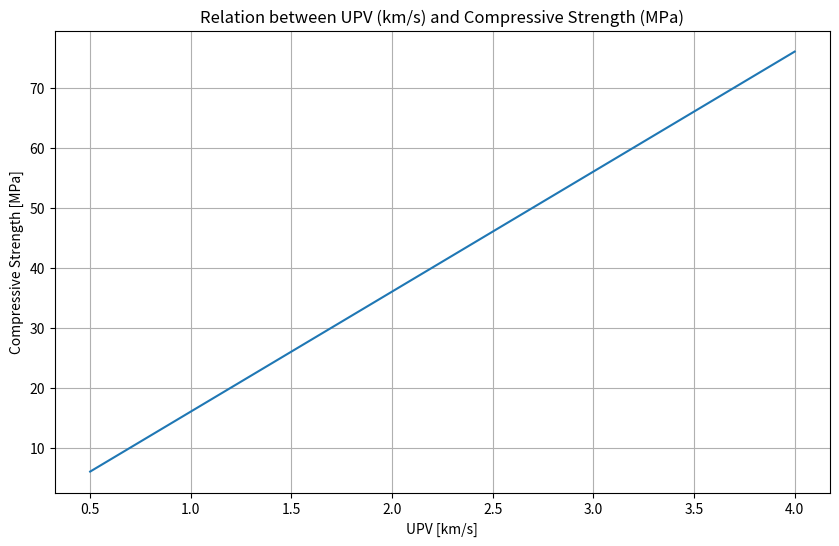

Generate this figure with matplotlib:
import numpy as np
import matplotlib.pyplot as plt

date = 240828

# numbers taken from Dizhur et al. :
x1 = 0.7 # lowest UPV 
y1 = 10 # lowest MPa

x2 = 2.2 # highest UPV
y2 = 40 # highest MPa

UPV_results = [1.5, 1.1, 0.7, 0.7, 0.8, 1.4]


def calc_m_c(x1, y1, x2, y2) :

    # y = m*x+c

    m = (y2 - y1) / (x2 - x1)  
    c = y1 - m * x1           
    return m, c


def upv_to_mpa_linear(upv, m, c):
    mpa = m * upv + c
    return max(min(mpa, 90), 0)


def test_conversions_linear():
    m, c = calc_m_c(x1, y1, x2, y2)

    upv_values = np.linspace(0.5, 4.0, 100)
    mpa_values = [upv_to_mpa_linear(upv, m, c) for upv in upv_values]

    plt.figure(figsize=(10, 6))
    plt.plot(upv_values, mpa_values)
    plt.xlabel("UPV [km/s]")
    plt.ylabel("Compressive Strength [MPa]")
    plt.title("Relation between UPV (km/s) and Compressive Strength (MPa)")
    plt.grid(True)

    plt.savefig(f"{date}_Linearfunction_MPa.png")
    plt.show()
    plt.close()

    for upv in UPV_results :
        print(f"Test Result UPV : {upv} km/s, Compressive Strength : {upv_to_mpa_linear(upv, m, c):.2f} MPa")

test_conversions_linear()
